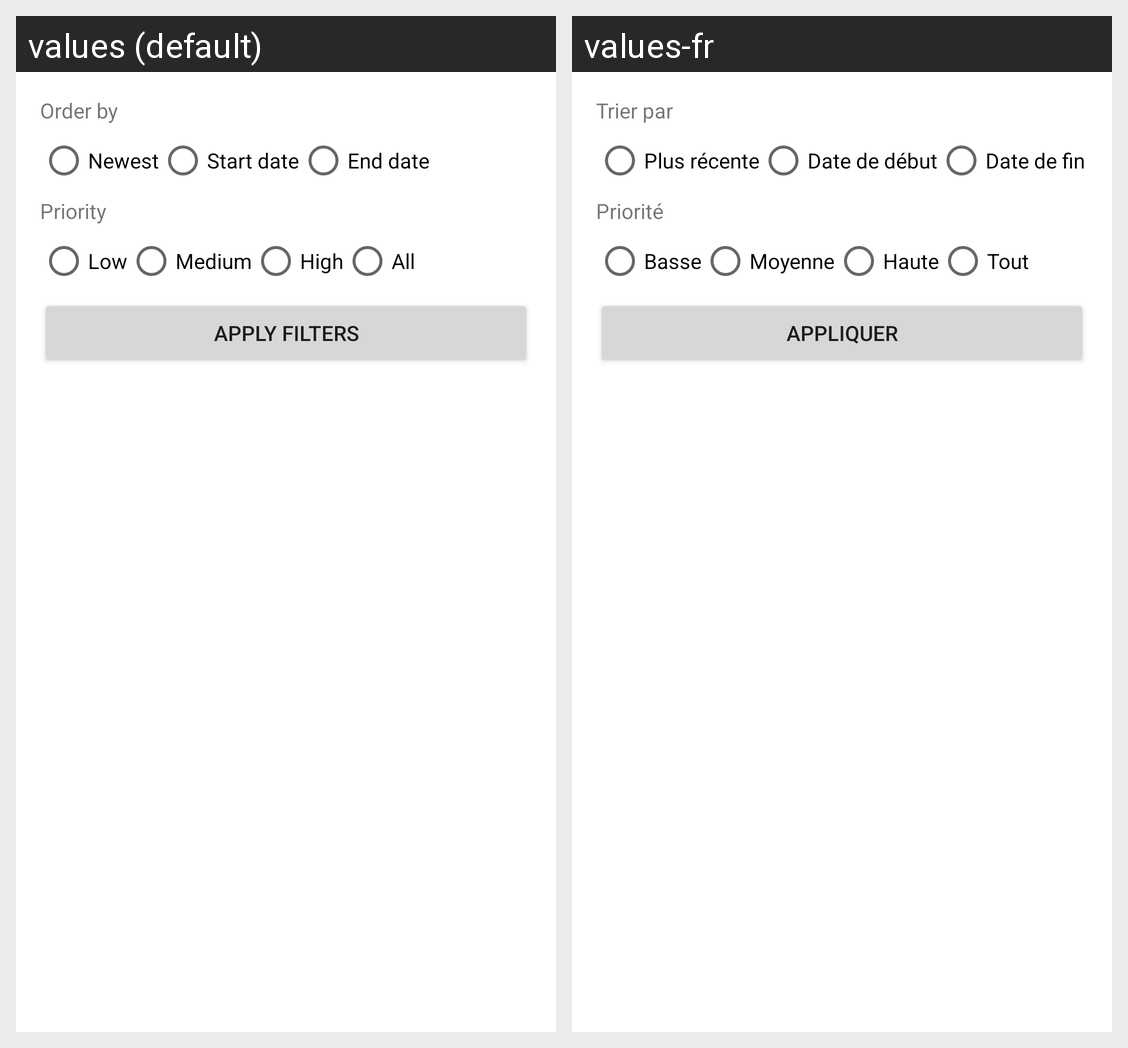

The same Android screen rendered under two of its app's locales, left to right. List the strings drawn on it with the default value and each locale's translation.
Android screen res/layout/dialog_filters.xml rendered under 2 locales, left to right: values (default), values-fr. Device: Nexus 5 (rendered at 1080×1920; each locale shown at half size, 540×960, under a caption strip naming it); theme Theme.Bluetask.
Strings drawn on this screen, with the default value and each locale's value (text and hints the layout hard-codes, and strings that could not be matched under every locale, appear in the picture but are not listed):

orderBy
  values: Order by
  values-fr: Trier par

newest
  values: Newest
  values-fr: Plus récente

startDate
  values: Start date
  values-fr: Date de début

endDate
  values: End date
  values-fr: Date de fin

priority
  values: Priority
  values-fr: Priorité

low
  values: Low
  values-fr: Basse

medium
  values: Medium
  values-fr: Moyenne

high
  values: High
  values-fr: Haute

all
  values: All
  values-fr: Tout

apply_filters
  values: Apply Filters
  values-fr: Appliquer
